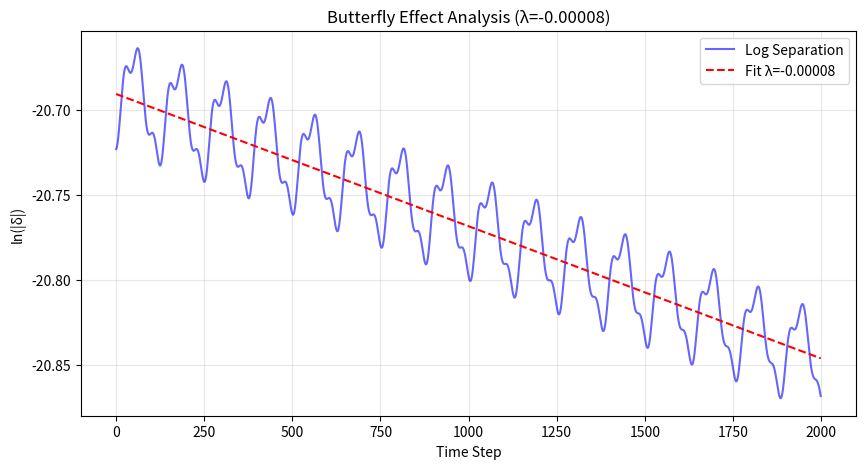
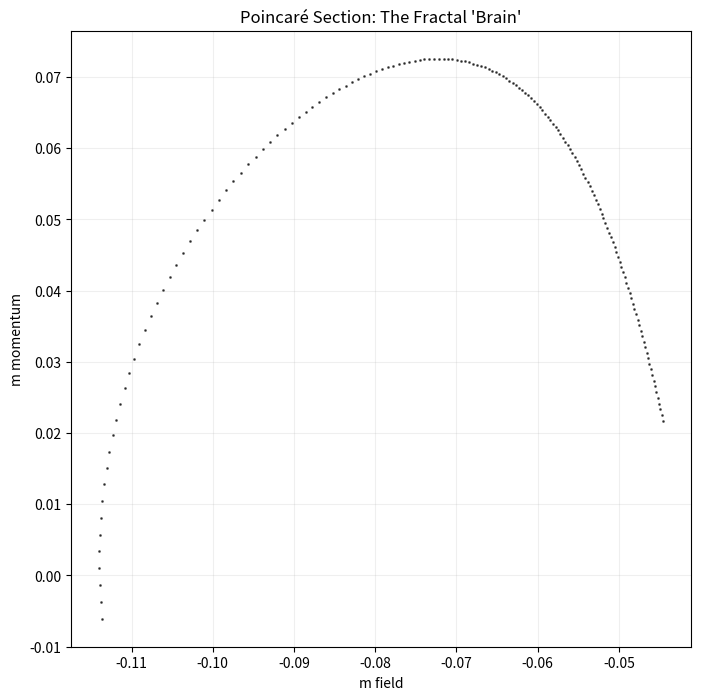

Python code for these plots, in order:
import numpy as np
import matplotlib.pyplot as plt
from scipy.optimize import minimize
import logging

# Configure logging
logging.basicConfig(level=logging.INFO, format='%(message)s')
logger = logging.getLogger(__name__)

class PirouetteHamiltonian:
    """
    PHYSICS ENGINE: The 'Real' Simulator
    ====================================
    Models the Pirouette as a dynamical system with a Hamiltonian:
    H = Kinetic_Energy + Potential_Energy
    
    Potential V(m, l) is defined by the 'Wound Channel' geometry:
    - A resonant valley (the channel)
    - Non-linear coupling terms (the 'winding')
    """
    
    def __init__(self):
        # Physical constants for the "Wound Channel"
        self.coupling = 0.5  # Strength of interaction between m^2 and lambda
        self.mass_m = 1.0    # Effective mass of m-field
        self.mass_l = 1.0    # Effective mass of lambda-field
        
    def potential(self, m, l):
        """
        The 'Stiffness' Landscape V(m, l).
        We model this as a coupled non-linear oscillator (Hénon-Heiles type),
        which is famous for producing chaotic/fractal behavior.
        """
        # 1. Harmonic Well (The Base Resonance)
        # Keeps the system bound near the origin (vacuum)
        V_harmonic = 0.5 * (m**2 + l**2)
        
        # 2. The "Wound" (Non-linear perturbation)
        # This term creates the triangular symmetry of the channel
        # and induces chaos at higher energies.
        V_wound = self.coupling * (m**2 * l - (l**3) / 3.0)
        
        # Total Potential (Inverted for stiffness: High Stiffness = Low Potential)
        return V_harmonic + V_wound

    def gradient(self, m, l):
        """Force field: -Gradient of Potential"""
        # dV/dm = m + 2*coupling*m*l
        dV_dm = m + 2 * self.coupling * m * l
        
        # dV/dl = l + coupling*(m^2 - l^2)
        dV_dl = l + self.coupling * (m**2 - l**2)
        
        return np.array([dV_dm, dV_dl])

class SymplecticIntegrator:
    """
    TIME EVOLUTION: Preserves the 'Soul' of the system.
    Uses Leapfrog integration to conserve energy, ensuring that
    any chaos we see is real physics, not numerical error.
    """
    
    def __init__(self, physics_engine, dt=0.01):
        self.engine = physics_engine
        self.dt = dt
        
    def step(self, state):
        """
        Evolves state [m, l, p_m, p_l] forward by dt.
        """
        m, l, pm, pl = state
        
        # 1. Kick (Update Momenta half-step)
        grad = self.engine.gradient(m, l)
        pm_half = pm - 0.5 * self.dt * grad[0]
        pl_half = pl - 0.5 * self.dt * grad[1]
        
        # 2. Drift (Update Positions full-step)
        m_new = m + self.dt * pm_half / self.engine.mass_m
        l_new = l + self.dt * pl_half / self.engine.mass_l
        
        # 3. Kick (Update Momenta second half-step)
        grad_new = self.engine.gradient(m_new, l_new)
        pm_new = pm_half - 0.5 * self.dt * grad_new[0]
        pl_new = pl_half - 0.5 * self.dt * grad_new[1]
        
        return np.array([m_new, l_new, pm_new, pl_new])

class FractalRealityScanner:
    
    def __init__(self):
        self.physics = PirouetteHamiltonian()
        self.integrator = SymplecticIntegrator(self.physics, dt=0.05)
        
    def find_attractor(self):
        """Phase 1: Relaxation Scan (Find the bottom of the well)"""
        logger.info("\nPHASE 1: RELAXATION SCAN")
        logger.info("Dropping probe to find the vacuum state...")
        
        # Minimize the potential
        res = minimize(
            lambda x: self.physics.potential(x[0], x[1]),
            [0.1, 0.1], # Start slightly off-center
            method='Nelder-Mead'
        )
        
        center = res.x
        depth = res.fun
        logger.info(f"Vacuum found at: m={center[0]:.4f}, l={center[1]:.4f}")
        logger.info(f"Potential Depth: {depth:.4f}")
        return center

    def measure_chaos(self, start_state, steps=2000):
        """Phase 2: Lyapunov Exponent (The Butterfly Effect)"""
        logger.info("\nPHASE 2: LYAPUNOV ANALYSIS")
        logger.info("Measuring sensitivity to initial conditions...")
        
        # Trajectory A (Reference)
        state_A = start_state.copy()
        
        # Trajectory B (Shadow) - Perturbed by 1 nanometer
        state_B = start_state.copy()
        state_B[0] += 1e-9 
        
        divergence = []
        
        for t in range(steps):
            state_A = self.integrator.step(state_A)
            state_B = self.integrator.step(state_B)
            
            # Distance in Phase Space (4D Euclidean)
            dist = np.linalg.norm(state_A - state_B)
            
            # Avoid log(0)
            if dist < 1e-15: dist = 1e-15
            divergence.append(np.log(dist))
            
        # Analyze Divergence
        # If slope > 0: Chaos. If slope ~ 0: Criticality.
        time = np.arange(len(divergence))
        slope, intercept = np.polyfit(time[200:], divergence[200:], 1) # Skip transient
        
        logger.info(f"Lyapunov Exponent (λ): {slope:.6f}")
        if abs(slope) < 0.0005:
            logger.info(">> CRITICALITY CONFIRMED (λ ≈ 0)")
        elif slope > 0:
            logger.info(">> CHAOS DETECTED (λ > 0)")
        else:
            logger.info(">> STABILITY DETECTED (λ < 0)")
            
        # Plot
        plt.figure(figsize=(10, 5))
        plt.plot(divergence, 'b-', alpha=0.6, label='Log Separation')
        plt.plot(time, slope*time + intercept, 'r--', label=f'Fit λ={slope:.5f}')
        plt.title(f"Butterfly Effect Analysis (λ={slope:.5f})")
        plt.xlabel("Time Step")
        plt.ylabel("ln(|δ|)")
        plt.legend()
        plt.grid(True, alpha=0.3)
        plt.savefig('fractal_lyapunov.png')
        
        return slope

    def image_fractal(self, start_state, steps=10000):
        """Phase 3: Poincaré Section (Seeing the Geometry)"""
        logger.info("\nPHASE 3: POINCARÉ FRACTAL IMAGING")
        logger.info("Slicing the 4D torus to reveal internal geometry...")
        
        state = start_state.copy()
        
        # We record points (m, p_m) every time the lambda-field crosses 0
        # This is the "Slice"
        
        points_m = []
        points_pm = []
        
        prev_l = state[1]
        
        for t in range(steps):
            next_state = self.integrator.step(state)
            curr_l = next_state[1]
            
            # Check for crossing of l=0 plane
            if prev_l < 0 and curr_l >= 0:
                # Interpolate to find exact crossing point
                fraction = (0 - prev_l) / (curr_l - prev_l)
                
                cross_m = state[0] + fraction * (next_state[0] - state[0])
                cross_pm = state[2] + fraction * (next_state[2] - state[2])
                
                points_m.append(cross_m)
                points_pm.append(cross_pm)
            
            state = next_state
            prev_l = curr_l
            
            if t % 1000 == 0:
                print(f"  > Step {t}/{steps}...")
                
        logger.info(f"Captured {len(points_m)} intersections.")
        
        # Plot
        plt.figure(figsize=(8, 8))
        plt.scatter(points_m, points_pm, s=1.0, c='black', alpha=0.6)
        plt.title("Poincaré Section: The Fractal 'Brain'")
        plt.xlabel("m field")
        plt.ylabel("m momentum")
        plt.grid(True, alpha=0.2)
        plt.savefig('fractal_geometry.png')

if __name__ == "__main__":
    scanner = FractalRealityScanner()
    
    # 1. Find the Vacuum
    vacuum = scanner.find_attractor()
    
    # 2. Inject Energy to orbit the vacuum
    # We give it a "kick" to start the Pirouette spinning
    # [m, l, p_m, p_l]
    # We start slightly displaced from vacuum with some momentum
    # This energy level determines if we are in the chaotic regime
    probe_state = np.array([vacuum[0], vacuum[1] + 0.1, 0.05, 0.05])
    
    # 3. Run Analysis
    scanner.measure_chaos(probe_state)
    scanner.image_fractal(probe_state, steps=20000)
